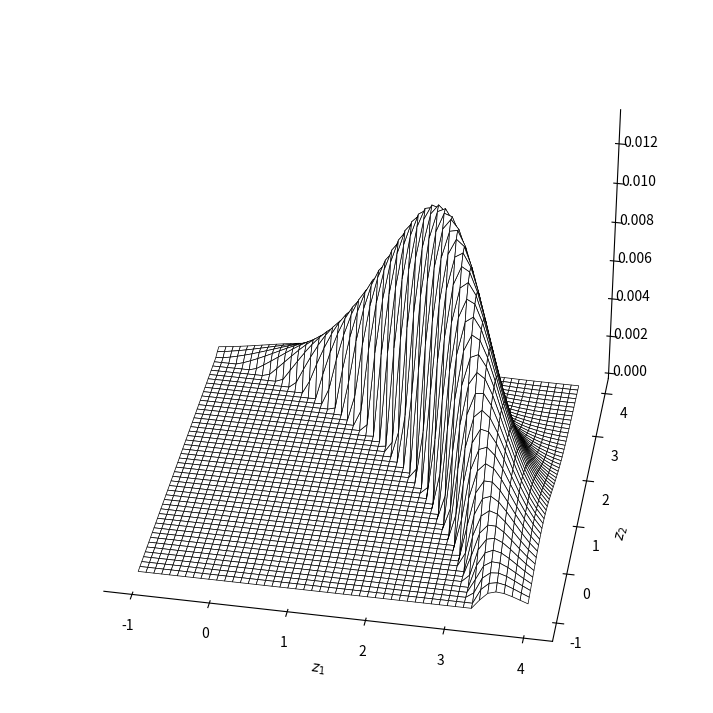

Write Python code to recreate this figure.
##==##==##==##==##==##==##==##==##==##==##==##==##==##==##==##==##==##
## Code for the book:                                               ##
## "Lectures on Monte Carlo Theory"                                 ##
## Authors: Paweł Lorek and Tomasz Rolski                           ##
## Affiliation: University of Wrocław                               ##
## Publisher: Springer, 2025                                        ##
## Series: Probability Theory and  Stochastic Modelling             ##
##                                                                  ##
## File: ch5_european_basket_option_hz_plot.py                      ##
##==##==##==##==##==##==##==##==##==##==##==##==##==##==##==##==##==##




"""
This script defines and plots a 2D function
    h(z1,z2) = (p1 * S1 * exp(mu1 + sigma1*z1) + p2 * S2 * exp(mu2 + sigma2*z2) - K)_+ * φ(z1,z2),
where φ(z1,z2) is the standard 2D normal density.
Default parameters are:
    S1 = 100, S2 = 55, K = 120,
    mu1 = 0.01875, sigma1 = 0.25,
    mu2 = 0.03,    sigma2 = 0.25,
    p1 = 0.4 (thus p2 = 0.6),
and a grid defined by zmin = -1, zmax = 4 with grid_points = 50.
The script creates a 3D plot of h(z1,z2) over the grid.
"""

import numpy as np
from scipy.stats import norm
import argparse
import os
import matplotlib.pyplot as plt
from mpl_toolkits.mplot3d import Axes3D  # needed for 3D plotting
from matplotlib import cm


def ParseArguments():
    parser = argparse.ArgumentParser(
        description="Plot a 2D function h(z1,z2) for importance sampling in option pricing."
    )
    # Asset and option parameters
    parser.add_argument('--S1', type=float, default=100,
                        help="Initial asset price for asset 1 (default: %(default)s)")
    parser.add_argument('--S2', type=float, default=55,
                        help="Initial asset price for asset 2 (default: %(default)s)")
    parser.add_argument('--K', type=float, default=120,
                        help="Strike price (default: %(default)s)")

    # mu1, sigma1, mu2, sigma2
    parser.add_argument('--mu1', type=float, default=0.01875,
                        help="Drift for asset 1 (default: %(default)s)")
    parser.add_argument('--sigma1', type=float, default=0.25,
                        help="Volatility for asset 1 (default: %(default)s)")
    parser.add_argument('--mu2', type=float, default=0.03,
                        help="Drift for asset 2 (default: %(default)s)")
    parser.add_argument('--sigma2', type=float, default=0.25,
                        help="Volatility for asset 2 (default: %(default)s)")

    # Mixing weight
    parser.add_argument('--p1', type=float, default=0.4,
                        help="Weight p1 (default: %(default)s)")

    # Grid parameters for plotting
    parser.add_argument('--zmin', type=float, default=-1,
                        help="Minimum z value for grid (default: %(default)s)")
    parser.add_argument('--zmax', type=float, default=4,
                        help="Maximum z value for grid (default: %(default)s)")
    parser.add_argument('--grid_points', type=int, default=50,
                        help="Number of grid points in each dimension (default: %(default)s)")

    # Last two entries: seed and results_path
    parser.add_argument('--seed', type=str, default="31415",
                        help="Seed for the PRNG; use 'None' for no fixed seed (default: %(default)s)")
    parser.add_argument('--results_path', type=str, default="results",
                        help="Folder for saving output figures (default: %(default)s)")
    return parser.parse_args()


def h_2d(z1, z2, S1, S2, K, mu1, sigma1, mu2, sigma2, p1, p2):
    """
    Computes the function
      h(z1,z2) = (p1 * S1 * exp(mu1 + sigma1*z1) + p2 * S2 * exp(mu2 + sigma2*z2) - K)_+ * φ(z1,z2),
    where φ(z1,z2) = (1/(2π)) * exp(-0.5*(z1^2+z2^2)).
    """
    term = p1 * S1 * np.exp(mu1 + sigma1 * z1) + p2 * S2 * np.exp(mu2 + sigma2 * z2) - K
    payoff = np.maximum(term, 0)
    phi_2d = 1 / (2 * np.pi) * np.exp(-0.5 * (z1 ** 2 + z2 ** 2))
    return payoff * phi_2d


def main():
    args = ParseArguments()
    os.makedirs(args.results_path, exist_ok=True)
    seed = None if args.seed.lower() == "none" else int(args.seed)
    rng = np.random.default_rng(seed)

    # Extract parameters into local variables
    S1 = args.S1
    S2 = args.S2
    K = args.K
    mu1 = args.mu1
    sigma1 = args.sigma1
    mu2 = args.mu2
    sigma2 = args.sigma2
    p1 = args.p1
    p2 = 1 - p1
    zmin = args.zmin
    zmax = args.zmax
    grid_points = args.grid_points

    # Display a brief summary of what the code is doing and the parameters being used.
    print("Plotting the 2D function:")
    print("  h(z1,z2) = (p1 * S1 * exp(mu1 + sigma1*z1) + p2 * S2 * exp(mu2 + sigma2*z2) - K)_+ * φ(z1,z2)")
    print("\nParameters:")
    print(f"  S1 = {S1}, S2 = {S2}, K = {K}")
    print(f"  mu1 = {mu1}, sigma1 = {sigma1}")
    print(f"  mu2 = {mu2}, sigma2 = {sigma2}")
    print(f"  p1 = {p1}, p2 = {p2}")
    print(f"  Grid: z1,z2 ∈ [{zmin}, {zmax}] with {grid_points} points per axis\n")

    # Create a grid for z1 and z2
    z1_vals = np.linspace(zmin, zmax, grid_points)
    z2_vals = np.linspace(zmin, zmax, grid_points)
    Z1, Z2 = np.meshgrid(z1_vals, z2_vals)

    # Evaluate h(z1,z2) on the grid
    H = h_2d(Z1, Z2, S1, S2, K, mu1, sigma1, mu2, sigma2, p1, p2)

    # Create a surface plot with white faces and black edges (opaque)
    fig2 = plt.figure(figsize=(9,9))
    ax2 = fig2.add_subplot(111, projection='3d')
    surf2 = ax2.plot_surface(
        Z1, Z2, H,
        color='white',    # fill color
        edgecolor='black',  # wireframe color
        linewidth=0.5,
        alpha=1.0,        # fully opaque
        shade=False       # flat color
    )

    # Turn off the default Matplotlib grid.
    ax2.grid(False)

    # Label the axes
    ax2.set_xlabel("$z_1$")
    ax2.set_ylabel("$z_2$")
    #ax2.set_zlabel("$h(z_1,z_2)$")

    # Make the background planes transparent (only axis lines visible)
    ax2.xaxis.pane.set_alpha(0.0)
    ax2.yaxis.pane.set_alpha(0.0)
    ax2.zaxis.pane.set_alpha(0.0)
    ax2.xaxis.pane.set_edgecolor('black')
    ax2.yaxis.pane.set_edgecolor('black')
    ax2.zaxis.pane.set_edgecolor('black')
    ax2.view_init(elev=35, azim=-80, roll=0)


    output_file2 = os.path.join(args.results_path, "ch5_european_basket_option_hz_plot.pdf")
    fig2.savefig(output_file2, format="pdf", bbox_inches='tight')
    plt.show()


if __name__ == "__main__":
    main()
